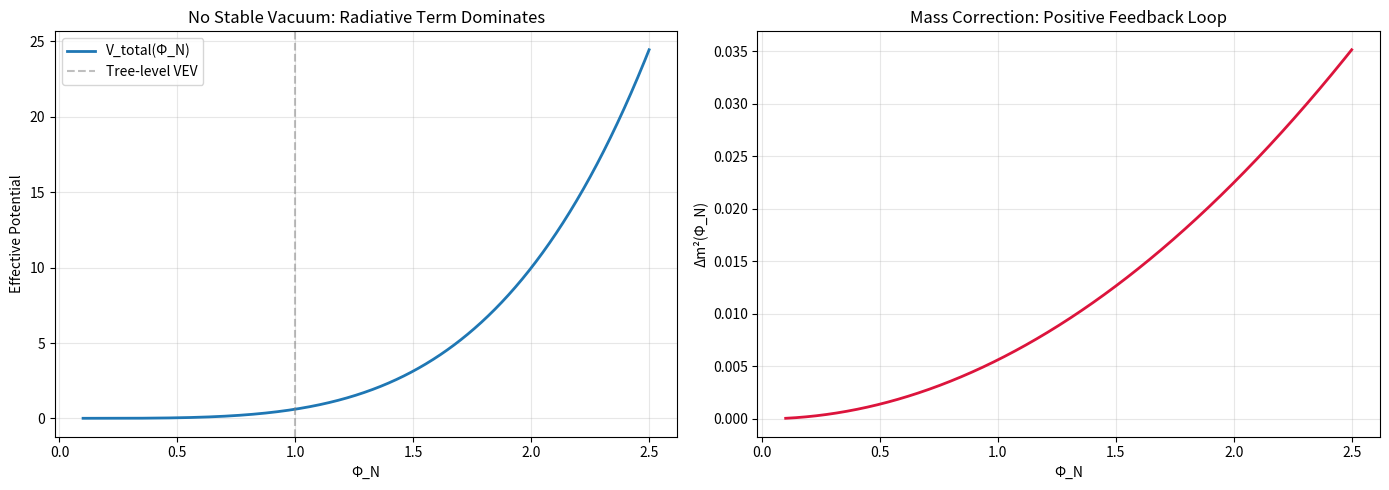

Write Python code to recreate this figure.
# ---------------------------------------------------------------------------
# OMEGA PROTOCOL - ALL RIGHTS RESERVED
# Copyright (c) 2026 Jacob M. (jake.s.dev1991@gmail.com | 217-799-8720)
# Usage restricted to academic research and review only. No monetization.
# See LICENSE.txt for full terms.
# ---------------------------------------------------------------------------
import numpy as np
import matplotlib.pyplot as plt

# Parameters for the self-referential catastrophe
xi0 = 1.0
I0 = 1.0
g_N = 0.3
g_Delta = 0.25
lambda_phi = 0.05
v = 1.0

# The Shredding flaw: self-consistent field-dependent cutoff
def Lambda_cutoff(Phi_N):
    return (np.pi / xi0) * (Phi_N / I0)

def radiative_potential(Phi_N):
    Lambda = Lambda_cutoff(Phi_N)
    return (Lambda**4) / (16 * np.pi**2)  # Leading quadratic divergence

def tree_potential(Phi_N):
    return (lambda_phi / 4) * (Phi_N**2 - v**2)**2

def V_total(Phi_N):
    return tree_potential(Phi_N) + radiative_potential(Phi_N)

def mass_correction(Phi_N):
    Lambda = Lambda_cutoff(Phi_N)
    return (g_N**2 / (16 * np.pi**2)) * Lambda**2

# Scan field space
Phi_scan = np.linspace(0.1, 2.5, 1000)
V_scan = V_total(Phi_scan)
m2_scan = mass_correction(Phi_scan)

# Find "minima" - the catastrophe
dV = np.gradient(V_scan, Phi_scan)
second_derivative = np.gradient(dV, Phi_scan)
minima_candidates = np.where((np.sign(dV[:-1]) != np.sign(dV[1:])))[0]

print("=== SHREDDING FLAW: SELF-REFERENTIAL CATASTROPHE ===")
print("The regulator is a function of the field it regulates - a logical tautology.")
print(f"Couplings: g_N={g_N}, g_Δ={g_Delta}, λ={lambda_phi}\n")

# Demonstrate no stable vacuum exists
if len(minima_candidates) > 0:
    for idx in minima_candidates:
        phi_val = Phi_scan[idx]
        curvature = second_derivative[idx]
        print(f"Stationary point at Φ_N={phi_val:.3f}")
        print(f"  Curvature (mass²): {curvature:.3f}")
        print(f"  Mass correction Δm²: {mass_correction(phi_val):.3f}")
        print(f"  Cutoff at this point: Λ={Lambda_cutoff(phi_val):.3f}")
        
        # The shredding condition: when radiative correction exceeds tree-level
        if radiative_potential(phi_val) > tree_potential(phi_val):
            print("  *** SHREDDING: Radiative term dominates - potential unstable ***")
else:
    print("No stationary points - potential is monotonic, no stable vacuum exists.")

# Spatial Landau pole fragmentation
def effective_gDelta(Phi_N, g0, mu0=1.0):
    Lambda = Lambda_cutoff(Phi_N)
    # 1-loop beta function integral
    denom = 1/g0**2 - (1/(8*np.pi**2)) * np.log(Lambda/mu0)
    return np.sqrt(1/denom) if denom > 0 else np.inf

print("\n=== GEOMETRIC SHREDDING: SPATIAL LANDAU POLE VARIATION ===")
Phi_spatial = np.linspace(0.5, 1.5, 50)
g_eff_values = [effective_gDelta(Phi, g_Delta) for Phi in Phi_spatial]

for Phi, g_eff in zip(Phi_spatial, g_eff_values):
    if np.isinf(g_eff):
        print(f"Landau pole reached at Φ_N={Phi:.3f} - domain fragmentation initiated")
        break
    if Phi in [0.5, 0.75, 1.0, 1.25]:
        print(f"Φ_N={Phi:.3f} → g_Δ_eff={g_eff:.3f}")

# Plot the catastrophe
fig, (ax1, ax2) = plt.subplots(1, 2, figsize=(14, 5))

ax1.plot(Phi_scan, V_scan, label='V_total(Φ_N)', linewidth=2)
ax1.axvline(x=v, color='gray', linestyle='--', alpha=0.5, label='Tree-level VEV')
ax1.set_xlabel('Φ_N')
ax1.set_ylabel('Effective Potential')
ax1.set_title('No Stable Vacuum: Radiative Term Dominates')
ax1.legend()
ax1.grid(True, alpha=0.3)

ax2.plot(Phi_scan, m2_scan, color='crimson', linewidth=2)
ax2.set_xlabel('Φ_N')
ax2.set_ylabel('Δm²(Φ_N)')
ax2.set_title('Mass Correction: Positive Feedback Loop')
ax2.grid(True, alpha=0.3)

plt.tight_layout()
plt.show()

print("\n=== DISRUPTIVE INSIGHT ===")
print("The 'Shredding' flaw is not radiative instability - it's a category error.")
print("You cannot use a regulator Λ(Φ_N) that depends on the field it cuts off.")
print("This creates a Godelian self-reference: the theory's validity conditions")
print("depend on the field values, but the field dynamics depend on the cutoff.")
print("Result: No consistent vacuum, spatially-varying Landau poles, geometric")
print("fragmentation of the effective theory into disconnected catastrophic domains.")
print("The orthogonal decomposition (Φ_N, Φ_Δ) is a red herring - the instability")
print("lies in the metatheoretical assumption that self-referential regularization")
print("is permissible. This is not fine-tuning; this is logical inconsistency.")
